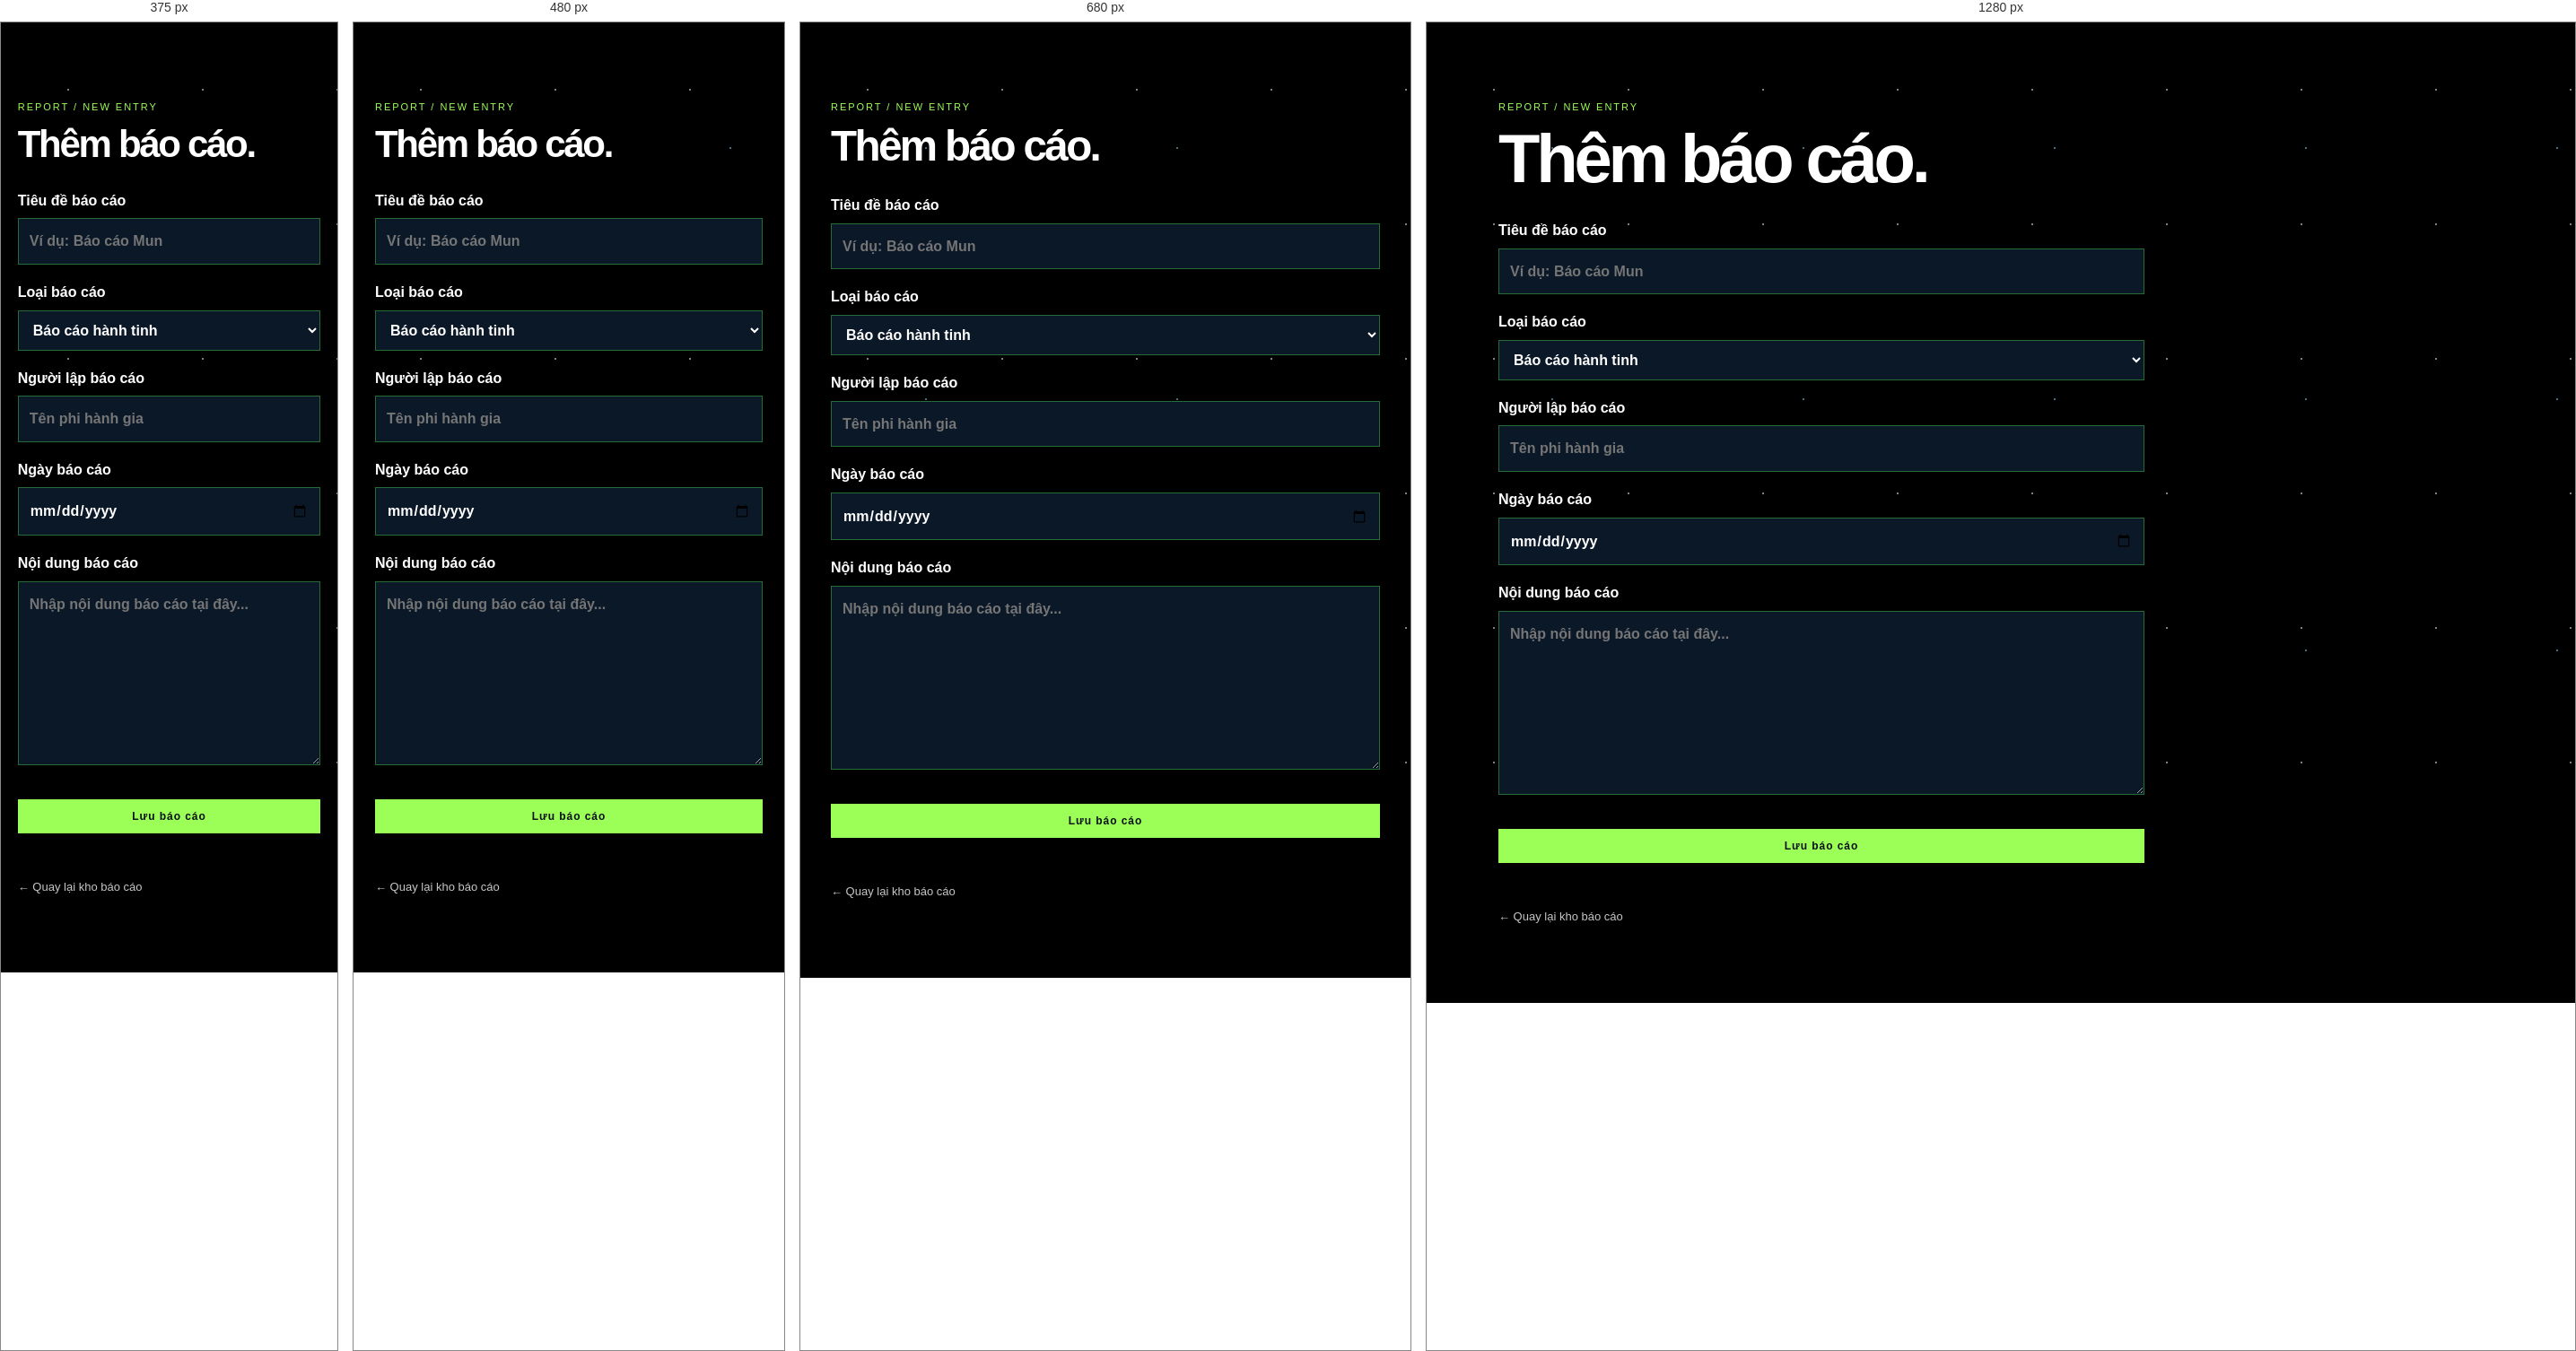
Rendered at 375 px, 480 px, 680 px and 1280 px, left to right.

<!-- file: them-bao-cao.html -->
<!doctype html>
<html lang="vi">

<head>
    <meta charset="utf-8">
    <meta name="viewport" content="width=device-width,initial-scale=1">
    <title>Thêm báo cáo</title>
    <link rel="stylesheet" href="../css/khong-gian.css">
</head>

<body>
    <main class="view-page">
        <p class="eyebrow">REPORT / NEW ENTRY</p>
        <h1>Thêm <span>báo cáo.</span></h1>
        <form class="report-form"><label>Tiêu đề báo cáo<input type="text" placeholder="Ví dụ: Báo cáo Mun"
                    required></label>
                    <label>Loại báo cáo<select>
                    <option>Báo cáo hành tinh</option>
                    <option>Báo cáo phi hành đoàn</option>
                    <option>Báo cáo nhiệm vụ</option>
                </select></label>
                <label>Người lập báo cáo<input type="text"
                    placeholder="Tên phi hành gia"></label>
                <label>Ngày báo cáo<input type="date"></label>
                <label>Nội dung báo cáo<textarea rows="7" placeholder="Nhập nội dung báo cáo tại đây..."
                    required></textarea></label><button class="button" type="submit">Lưu báo cáo</button></form><a
            class="back" href="bao-cao.html">← Quay lại kho báo cáo</a>
    </main>
</body>

</html>

/* @media block from khong-gian.css */
@media(max-width:760px) {
    .cockpit-types {
        grid-template-columns: repeat(2, 1fr)
    }

    .cockpit-list {
        grid-template-columns: repeat(2, 1fr)
    }

    .cockpit-card img {
        height: 185px
    }

    .view-gallery {
        grid-template-columns: 1fr
    }
}

/* @media block from khong-gian.css */
@media(max-width:400px) {
    .cockpit-list {
        grid-template-columns: 1fr
    }
}

/* @media block from khong-gian.css */
@media(max-width:760px) {
    .topbar {
        align-items: flex-start;
        flex-direction: column
    }

    .grid,
    .compare,
    .engine-grid,
    .facts {
        grid-template-columns: 1fr
    }

    .window-view {
        min-height: 330px
    }

    .mission-meta {
        grid-template-columns: 1fr
    }

    .step {
        grid-template-columns: 45px 1fr
    }
}

/* @media block from khong-gian.css */
@media(max-width:760px) {
    .crew-grid {
        grid-template-columns: 1fr
    }
}

/* @media block from khong-gian.css */
@media(max-width:900px) {
    .section-menu {
        grid-template-columns: repeat(3, 1fr)
    }

    .home-intro {
        grid-template-columns: 1fr
    }

    .drop-grid,
    .quick-links {
        grid-template-columns: repeat(2, 1fr)
    }
}

/* @media block from khong-gian.css */
@media(max-width:600px) {
    .home-topbar {
        padding: 14px 4vw
    }

    .home-topbar nav {
        gap: 10px
    }

    .home-topbar nav a {
        font-size: 10px
    }

    .section-menu,
    .drop-grid,
    .quick-links,
    .fact-strip,
    .report-preview {
        grid-template-columns: 1fr
    }

    .home-intro {
        min-height: auto;
        padding-top: 75px
    }

    .home-section {
        min-height: auto;
        padding: 60px 0
    }

    .section-menu a {
        min-height: 70px
    }
}

/* @media block from khong-gian.css */
@media(max-width:900px) {
    .engine-list {
        grid-template-columns: repeat(3, 1fr)
    }
}

/* @media block from khong-gian.css */
@media(max-width:760px) {
    .engine-catalog {
        grid-template-columns: 1fr
    }

    .engine-list {
        grid-template-columns: repeat(2, 1fr)
    }
}

/* @media block from khong-gian.css */
@media(max-width:760px) {
    .analysis-grid {
        grid-template-columns: 1fr
    }
}

/* @media block from khong-gian.css */
@media(max-width:560px) {
    .example-list {
        grid-template-columns: repeat(2, minmax(0, 1fr))
    }
}